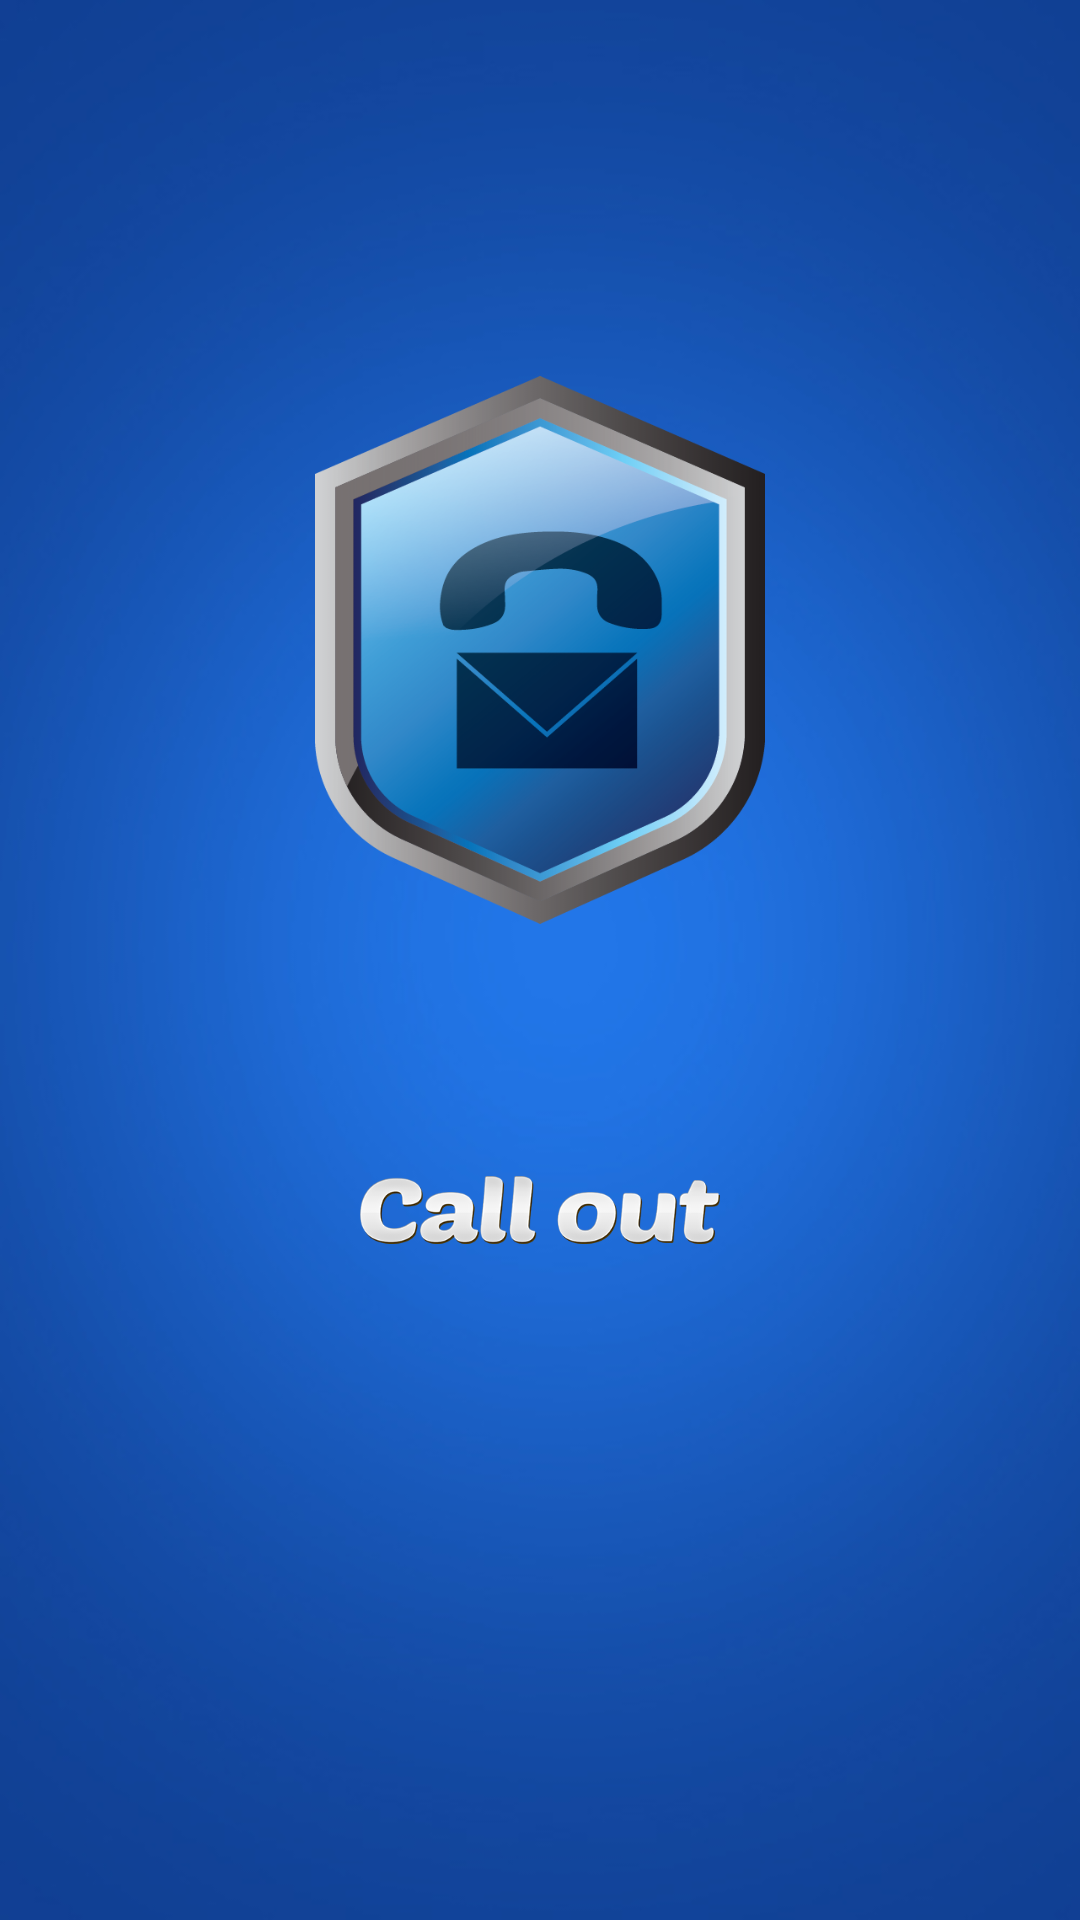

This screen was rendered from an Android layout file. Write that file and the resources it references.
<!-- AndroidManifest.xml: application theme AppTheme -->
<!-- res/layout/splash_screen.xml -->
<RelativeLayout xmlns:android="http://schemas.android.com/apk/res/android"
    android:layout_width="match_parent"
    android:layout_height="match_parent"
    android:background="@drawable/splasaah">


    <ImageView
        android:id="@+id/imageView"
        android:layout_width="150dp"
        android:layout_height="wrap_content"
        android:layout_alignParentTop="true"
        android:layout_centerHorizontal="true"
        android:src="@drawable/mai" />

    <ImageView
        android:id="@+id/imageView4"
        android:layout_width="120dp"
        android:layout_height="wrap_content"
        android:layout_alignBottom="@+id/imageView"
        android:layout_centerHorizontal="true"
        android:src="@drawable/b" />


</RelativeLayout>
<!-- resources referenced by this layout -->
<resources>
  <!-- drawable b: png bitmap (drawable-hdpi, 40871 bytes) -->
  <!-- drawable mai: png bitmap (drawable-hdpi, 76959 bytes) -->
  <!-- drawable splasaah: jpg bitmap (drawable-hdpi, 67116 bytes) -->
  <style name="AppTheme" parent="Theme.AppCompat.Light.DarkActionBar">
          
      </style>
</resources>
